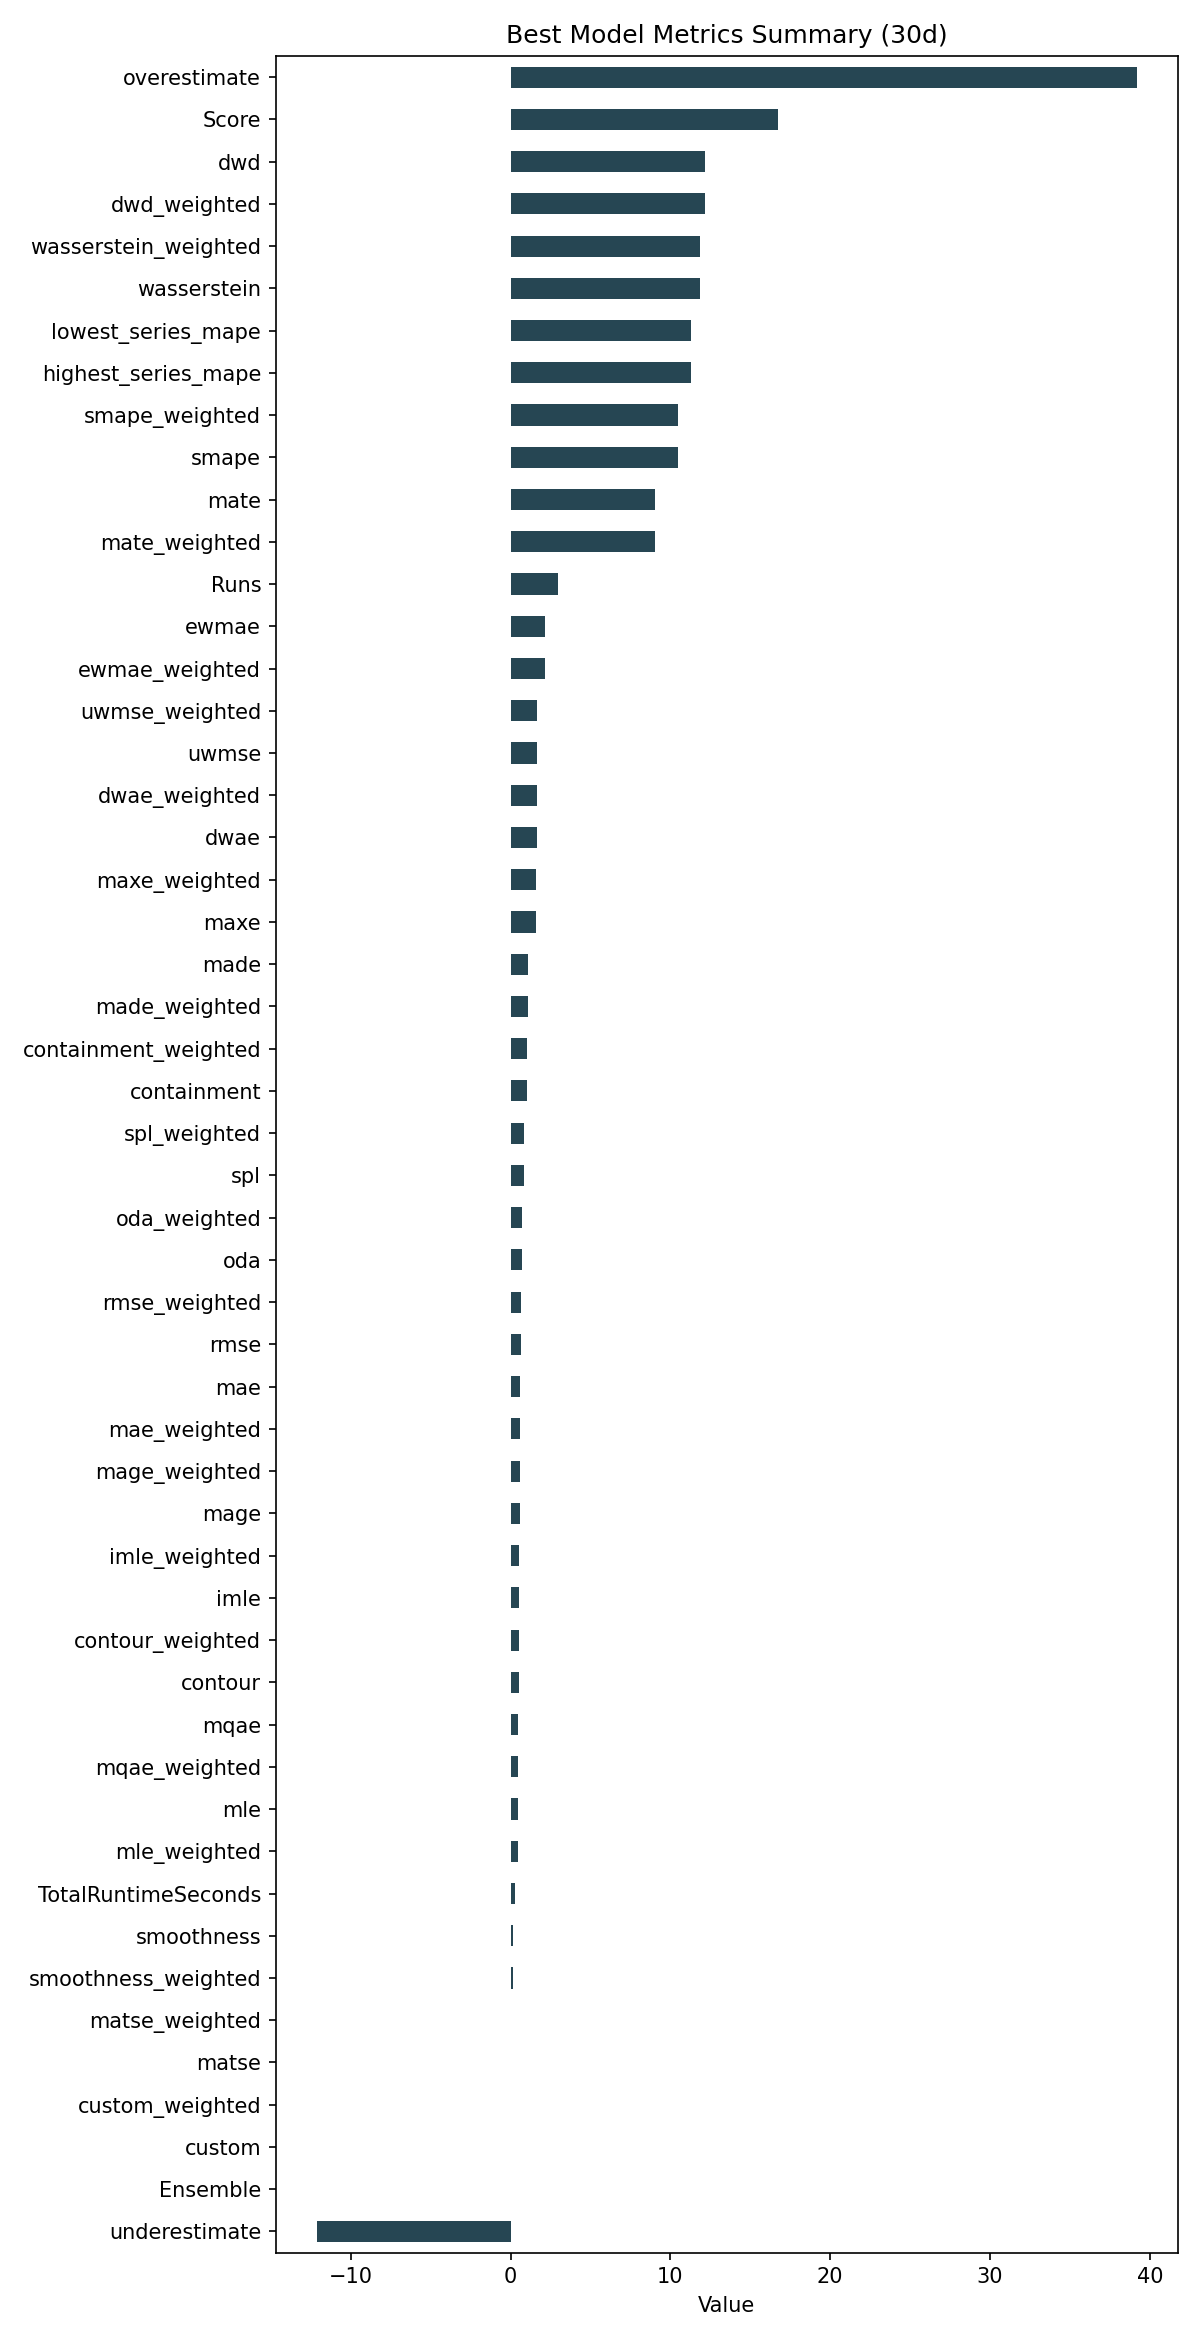

Data behind this chart, as committed beside it:
ID, Model, ModelParameters, TransformationParameters, Ensemble, Runs, smape, mae, rmse, made, mage, custom, underestimate, mle, overestimate, imle, spl, containment, contour, maxe, oda, dwae, mqae, ewmae
44a542caf44f3324a07e7de81915347c, DatepartRegression, {"regression_model": {"model": "Adaboost…, {"fillna": "zero", "transformations": {"…, 0, 3, 10.5, 0.5699, 0.678, 1.063, 0.5699, 0.0, -12.13, 0.4476, 39.17, 0.5445, 0.8201, 1.0, 0.5333, 1.62, 0.6889, 1.632, 0.4534, 2.125
